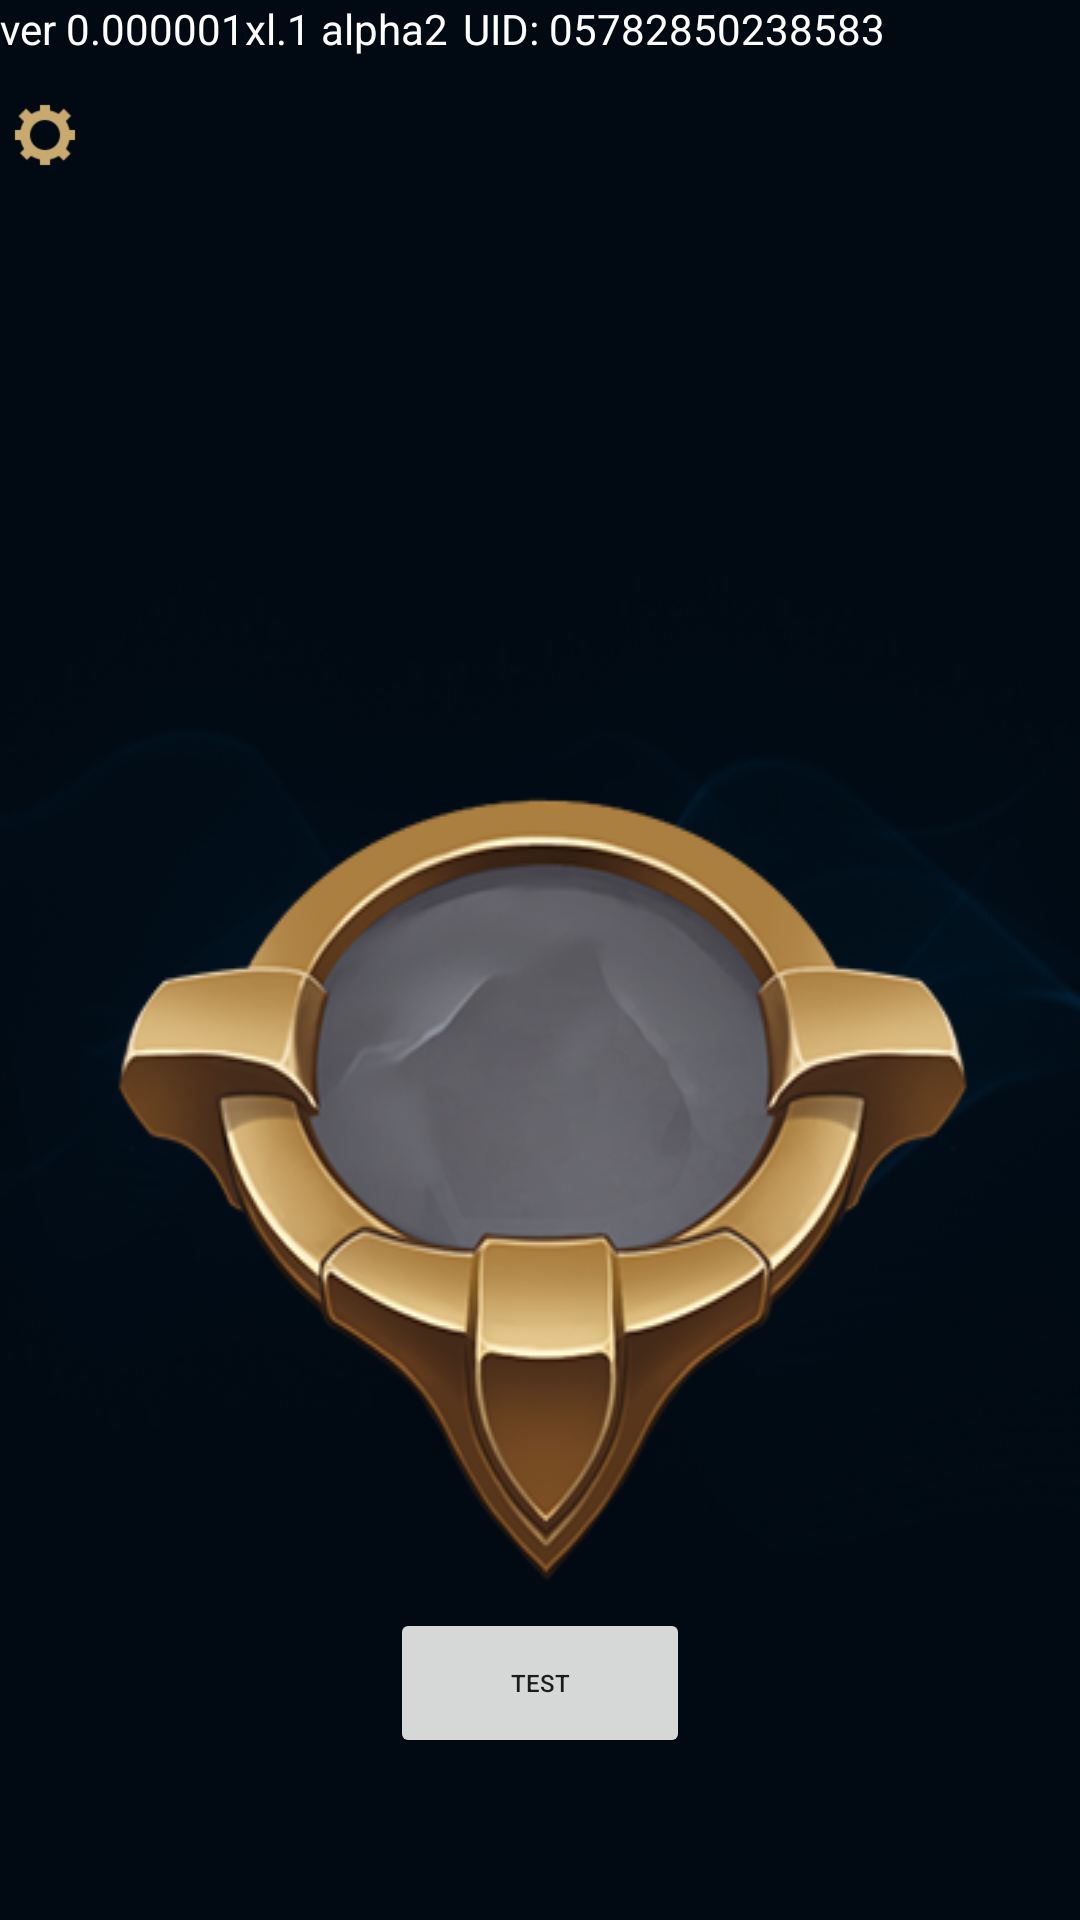

Android layout source for this screen:
<!-- AndroidManifest.xml: application theme Theme.QuizTest2 -->
<!-- res/layout/main_menu_fragment.xml -->
<?xml version="1.0" encoding="utf-8"?>
<LinearLayout xmlns:android="http://schemas.android.com/apk/res/android"
    xmlns:tools="http://schemas.android.com/tools"
    android:layout_width="match_parent"
    android:layout_height="match_parent"
    xmlns:app="http://schemas.android.com/apk/res-auto"
    android:orientation="vertical"
    tools:context=".entrypoint.mainmenu.MainMenuFragment"
    android:weightSum="100"
    android:background="@drawable/background_magic_720"
    >

    <LinearLayout android:orientation="horizontal"
        android:layout_width="match_parent"
        android:layout_height="20dp"
        android:weightSum="100">
        <TextView
            android:layout_width="wrap_content"
            android:layout_height="wrap_content"
            android:text="ver 0.000001xl.1 alpha2"
            android:textColor="@color/white"/>
        <Space
            android:layout_width="5dp"
            android:layout_height="wrap_content"/>
        <TextView
            android:layout_width="wrap_content"
            android:layout_height="wrap_content"
            android:text="UID: 05782850238583"
            android:textColor="@color/white"/>

    </LinearLayout>




    <Space android:layout_height="10dp"
        android:layout_width="match_parent">

    </Space>
    <LinearLayout
        android:layout_width="wrap_content"
        android:layout_height="wrap_content"
        android:orientation="vertical">
        <ImageButton
            android:id="@+id/preferences"
            android:layout_width="30dp"
            android:layout_height="30dp"
            android:background="@drawable/main_menu_settings_selector"
            android:contentDescription="Settings Cog"/>
    </LinearLayout>

    <Space
        android:layout_width="match_parent"
        android:layout_height="200dp"/>



    <FrameLayout
        android:layout_width="wrap_content"
        android:layout_height="wrap_content">

        <ImageView
            android:layout_width="wrap_content"
            android:layout_height="wrap_content"
            android:layout_gravity="center"
            android:contentDescription="@string/buttonTestText"

            android:background="@drawable/pedestal_04_inventory"
            android:scaleType="fitXY"/>

        <FrameLayout
            android:layout_width="426dp"
            android:layout_height="wrap_content">

            <androidx.viewpager2.widget.ViewPager2
                android:id="@+id/view_pager"
                android:layout_width="match_parent"
                android:layout_height="160dp"
                android:layout_gravity="top"
                android:layout_marginBottom="10dp" />

            <com.google.android.material.tabs.TabLayout
                android:id="@+id/tab_layout"
                android:layout_width="35dp"
                android:layout_height="10dp"
                android:layout_gravity="top|center"
                android:layout_marginStart="1dp"
                android:layout_marginTop="135dp"
                android:background="#00FFFFFF"
                app:tabBackground="@drawable/main_menu_tab_selector"
                app:tabGravity="center"
                app:tabIndicatorHeight="0dp"
                app:tabMaxWidth="30dp"
                app:tabMinWidth="3dp" />

        </FrameLayout>
    </FrameLayout>






    <Button
        android:id="@+id/buttonTEST"
        android:layout_width="100dp"
        android:layout_height="50dp"
        android:layout_gravity="center"
        android:gravity="center"
        android:text="@string/buttonTestText"
        android:textSize="8sp"/>

</LinearLayout>
<!-- resources referenced by this layout -->
<resources>
  <color name="white">#FFFFFFFF</color>
  <!-- drawable background_magic_720: jpg bitmap (drawable-v24, 47017 bytes) -->
  <!-- drawable main_menu_settings_selector (drawable) -->
  <?xml version="1.0" encoding="utf-8"?>
  <selector xmlns:android="http://schemas.android.com/apk/res/android">
      <item android:drawable="@drawable/settings_click"
          android:state_pressed="true"/>
      <item android:drawable="@drawable/settings_default"
          android:state_pressed="false"/>
  
  </selector>
  <!-- drawable main_menu_tab_selector (drawable) -->
  <?xml version="1.0" encoding="utf-8"?>
  <selector xmlns:android="http://schemas.android.com/apk/res/android">
  
      <item android:drawable="@drawable/main_menu_tab_indicator_selected"
          android:state_selected="true"/>
  
      <item android:drawable="@drawable/main_menu_tab_indicator_default"/>
  </selector>
  <!-- drawable pedestal_04_inventory: png bitmap (drawable-v24, 103256 bytes) -->
  <string name="buttonTestText">Test</string>
  <style name="Theme.QuizTest2" parent="Theme.MaterialComponents.DayNight.NoActionBar">
          
          <item name="colorPrimary">@color/purple_500</item>
          <item name="colorPrimaryVariant">@color/purple_700</item>
          <item name="colorOnPrimary">@color/white</item>
          
          <item name="colorSecondary">@color/teal_200</item>
          <item name="colorSecondaryVariant">@color/teal_700</item>
          <item name="colorOnSecondary">@color/black</item>
          
          <item name="android:statusBarColor" tools:targetApi="l">?attr/colorPrimaryVariant</item>
          
      </style>
  <!-- drawable settings_click: png bitmap (drawable-v24, 1184 bytes) -->
  <!-- drawable settings_default: png bitmap (drawable-v24, 1147 bytes) -->
  <!-- drawable main_menu_tab_indicator_selected (drawable) -->
  <?xml version="1.0" encoding="utf-8"?>
  <layer-list xmlns:android="http://schemas.android.com/apk/res/android">
      <item>
          <shape android:shape="rectangle">
              <stroke
                  android:width="1dp"
                  android:color="@color/yellow">
              </stroke>
              <size
                  android:height="3dp"
                  android:width="3dp"/>
              <solid android:color="@color/white"/>
          </shape>
      </item>
  </layer-list>
  <!-- drawable main_menu_tab_indicator_default (drawable) -->
  <?xml version="1.0" encoding="utf-8"?>
  <layer-list xmlns:android="http://schemas.android.com/apk/res/android">
      <item>
          <shape android:shape="rectangle">
              <stroke
                  android:width="1dp"
                  android:color="@color/yellow">
              </stroke>
              <size
                  android:height="3dp"
                  android:width="3dp"/>
              <solid android:color="#00FFFFFF"/>
  
          </shape>
      </item>
  </layer-list>
  <color name="purple_500">#FF6200EE</color>
  <color name="purple_700">#FF3700B3</color>
  <color name="teal_200">#FF03DAC5</color>
  <color name="teal_700">#FF018786</color>
  <color name="black">#FF000000</color>
  <color name="yellow">#FFFABD</color>
</resources>
